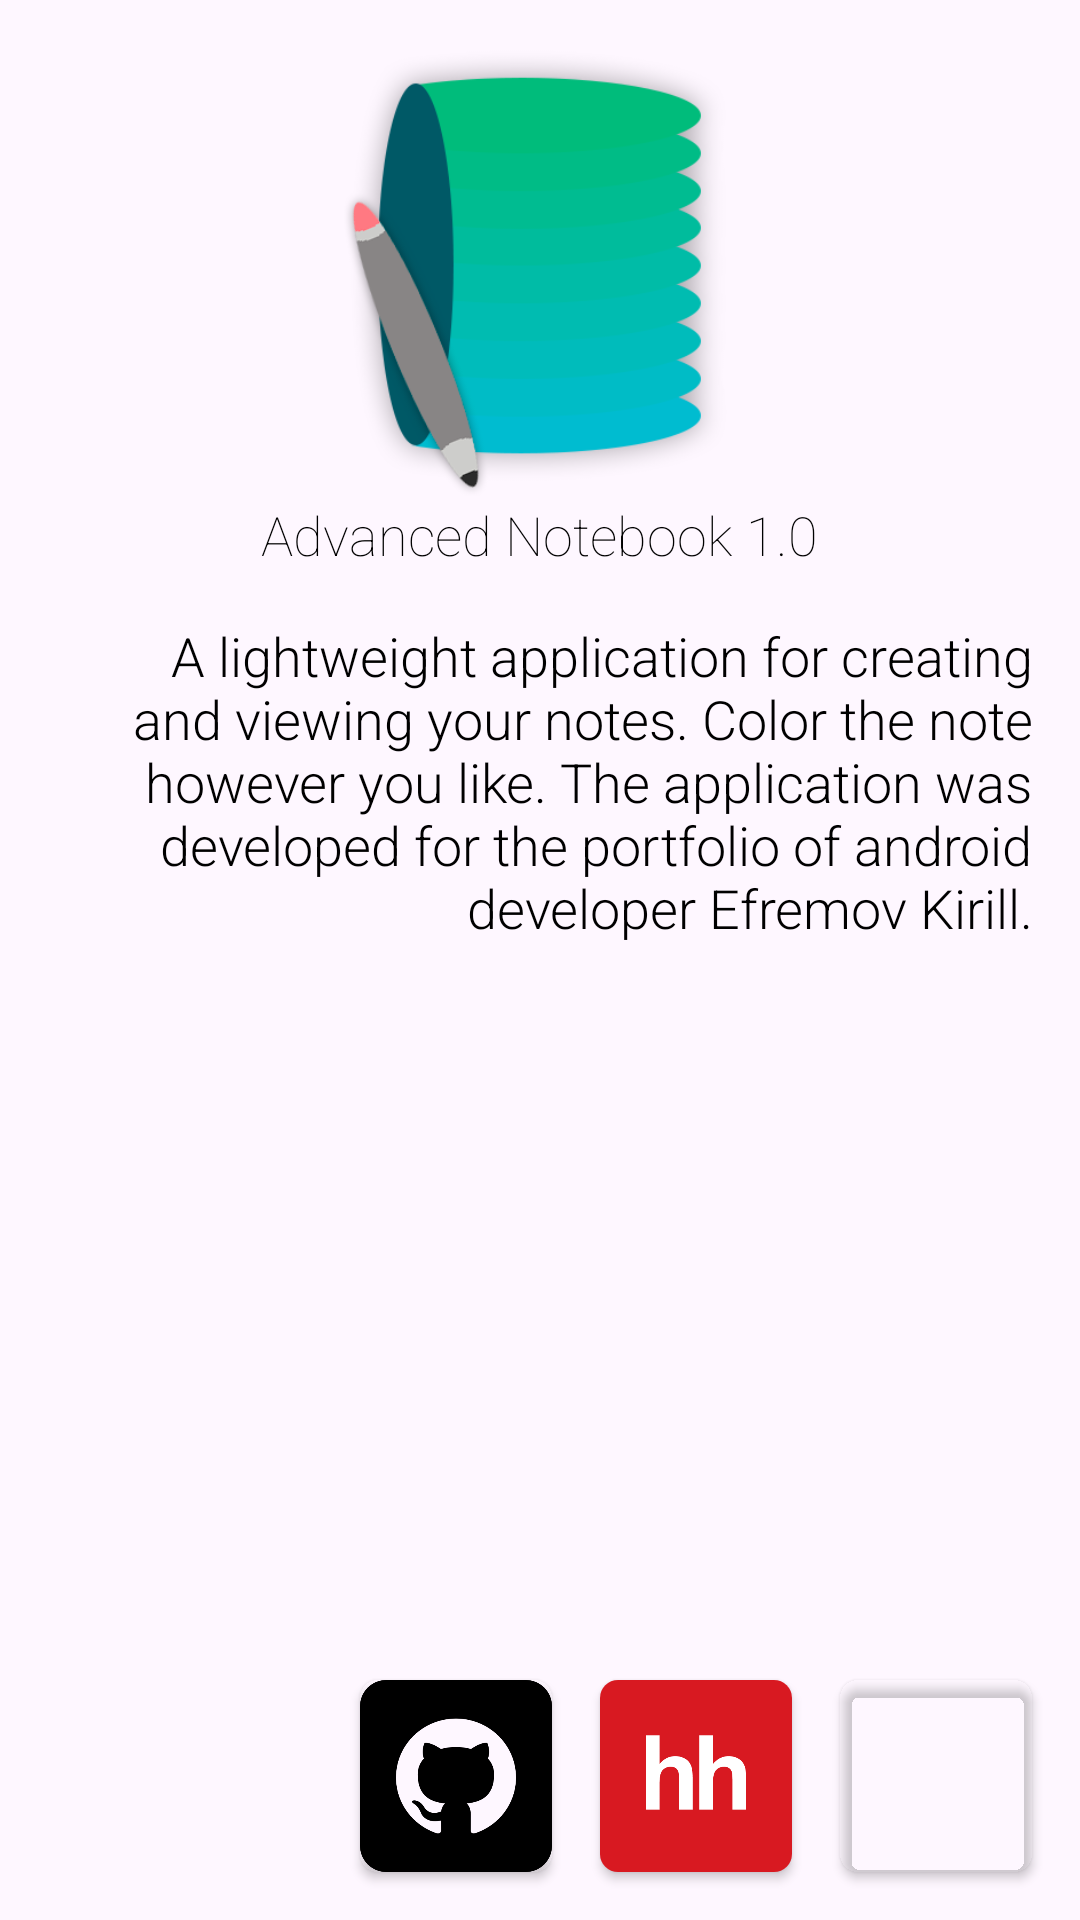

The Android layout XML behind this screen, and the referenced resources:
<!-- AndroidManifest.xml: application theme Theme.AdvancedNotebook -->
<!-- res/layout/fragment_about_app.xml -->
<?xml version="1.0" encoding="utf-8"?>
<FrameLayout xmlns:android="http://schemas.android.com/apk/res/android"
    xmlns:app="http://schemas.android.com/apk/res-auto"
    xmlns:tools="http://schemas.android.com/tools"
    android:layout_width="match_parent"
    android:layout_height="match_parent"
    tools:context=".fragments.AboutAppFragment">

    <LinearLayout
        android:layout_width="match_parent"
        android:layout_height="match_parent"
        android:orientation="vertical">

        <ImageView
            android:id="@+id/imageView"
            android:layout_width="150dp"
            android:layout_height="150dp"
            android:layout_marginTop="16dp"
            android:layout_gravity="center_horizontal"
            android:src="@drawable/advancednotebook" />

        <TextView
            android:id="@+id/textView2"
            android:layout_width="wrap_content"
            android:layout_height="wrap_content"
            android:layout_gravity="center_horizontal"
            android:textSize="18sp"
            android:fontFamily="sans-serif-thin"
            android:textColor="@color/black"
            android:text="@string/app_wVersion_label" />

        <TextView
            android:id="@+id/textView3"
            android:layout_width="wrap_content"
            android:layout_height="wrap_content"
            android:layout_margin="16dp"
            android:textSize="18sp"
            android:fontFamily="sans-serif-light"
            android:textColor="@color/black"
            android:text="@string/about_main_text"
            android:textAlignment="textEnd"
            />

        <LinearLayout
            android:layout_width="wrap_content"
            android:layout_height="0dp"
            android:layout_gravity="end"
            android:layout_margin="8dp"
            android:layout_weight="1"
            android:orientation="horizontal">

            <androidx.cardview.widget.CardView
                android:id="@+id/github_cardView"
                android:layout_width="wrap_content"
                android:layout_height="wrap_content"
                android:layout_gravity="bottom"
                android:layout_margin="8dp"
                android:background="#00FFFFFF"
                android:backgroundTint="#00FFFFFF"
                app:cardCornerRadius="6dp">

                <ImageView
                    android:id="@+id/github_imageView"
                    android:layout_width="64dp"
                    android:layout_height="64dp"
                    android:src="@drawable/github" />
            </androidx.cardview.widget.CardView>

            <androidx.cardview.widget.CardView
                android:id="@+id/hh_cardView"
                android:layout_width="wrap_content"
                android:layout_height="wrap_content"
                android:layout_gravity="bottom"
                android:layout_margin="8dp"
                android:background="#00FFFFFF"
                android:backgroundTint="#00FFFFFF"
                app:cardCornerRadius="6dp">

                <ImageView
                    android:id="@+id/hh_imageView"
                    android:layout_width="64dp"
                    android:layout_height="64dp"
                    android:src="@drawable/headhunter" />
            </androidx.cardview.widget.CardView>

            <androidx.cardview.widget.CardView
                android:id="@+id/telegram_cardView"
                android:layout_width="wrap_content"
                android:layout_height="wrap_content"
                android:layout_gravity="bottom"
                android:layout_margin="8dp"
                android:background="#00FFFFFF"
                android:backgroundTint="#00FFFFFF"
                app:cardCornerRadius="6dp">

                <ImageView
                    android:id="@+id/telegram_imageView"
                    android:layout_width="64dp"
                    android:layout_height="64dp"
                    android:src="@drawable/telegram" />
            </androidx.cardview.widget.CardView>

        </LinearLayout>

    </LinearLayout>
</FrameLayout>
<!-- resources referenced by this layout -->
<resources>
  <color name="black">#FF000000</color>
  <!-- drawable advancednotebook: png bitmap (drawable-v24, 27749 bytes) -->
  <!-- drawable github: png bitmap (drawable-v24, 8618 bytes) -->
  <!-- drawable headhunter: png bitmap (drawable-v24, 2036 bytes) -->
  <string name="about_main_text">A lightweight application for creating and viewing your notes. Color the note however you like. The application was developed for the portfolio of android developer Efremov Kirill.</string>
  <string name="app_wVersion_label">Advanced Notebook 1.0</string>
  <style name="Theme.AdvancedNotebook" parent="Base.Theme.AdvancedNotebook" />
  <style name="Base.Theme.AdvancedNotebook" parent="Theme.Material3.DayNight.NoActionBar">
          
          
      </style>
</resources>
